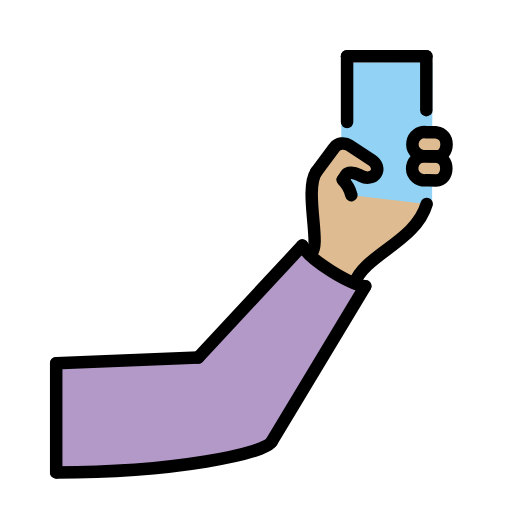
t = 0.00 s
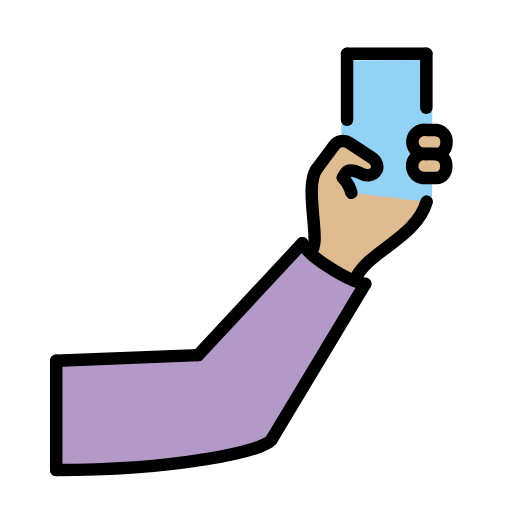
t = 0.48 s
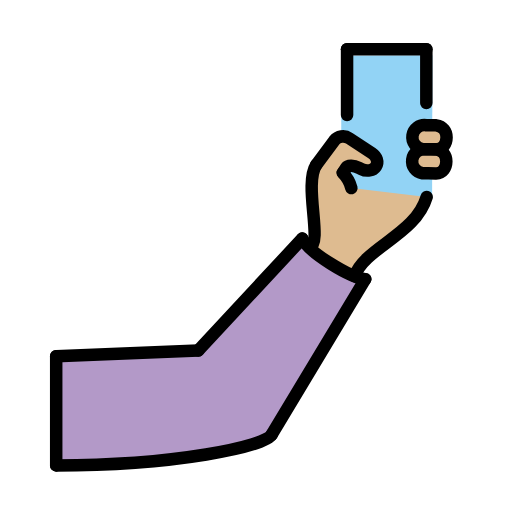
t = 1.43 s
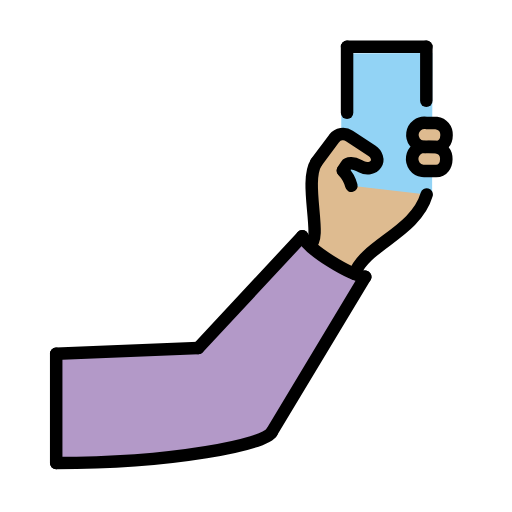
t = 1.90 s
t = 2.38 s: frame unchanged from t = 1.43 s, image omitted
t = 3.33 s: frame unchanged from t = 0.48 s, image omitted

The animated SVG that drew these frames (rendered in a browser with its animation timeline set to each time). Animation: 1 SMIL element (animateTransform=1); one cycle of 3.80 s, repeats indefinitely.

<?xml version='1.0' encoding='utf-8'?>
<svg xmlns="http://www.w3.org/2000/svg" id="emoji" viewBox="-5 -5 82 82" version="1.1" width="200" height="200" role="img">
  <title>OpenMoji: selfie: medium-light skin tone</title><g><g id="color">
    <path fill="#B399C8" d="M4,70.6667v-17.5L26.75,52.25l16.6667-17.9167c1.0833,2.2917,7.6667,6.25,10.0833,6.5L38.5,65.75 C37.4583,67.625,23.0693,70.6667,4,70.6667z" />
    <polyline fill="#92D3F5" points="64.2079,27.8958 64.2498,4.9708 49.6758,5.0494 49.6368,26.3997" />
  </g>
  <g id="hair" />
  <g id="skin">
    <path fill="#debb90" d="M64.837,20.0537c1.0597,0.1522,1.6563,0.9253,1.6457,1.9381c-0.0099,0.9466-0.5375,1.9321-1.6843,1.9033 c0,0-1.2147-0.0379-1.6188-0.015c-0.1713,0.0097-0.3427,0.0192-0.5125-0.0051c-1.0597-0.1522-1.7953-1.1346-1.6431-2.1943 s1.1346-1.7953,2.1943-1.6431C63.2183,20.0376,64.837,20.0539,64.837,20.0537z" />
    <path fill="#debb90" d="M64.8758,16.1978c1.0597,0.1522,1.6563,0.9253,1.6457,1.9381c-0.0099,0.9466-0.5375,1.9321-1.6843,1.9033 c0,0-1.2147-0.0379-1.6188-0.015c-0.1713,0.0097-0.3427,0.0192-0.5125-0.0051c-1.0597-0.1522-1.7953-1.1346-1.6431-2.1943 s1.1346-1.7953,2.1943-1.6431C63.257,16.1818,64.8758,16.198,64.8758,16.1978z" />
    <path fill="#debb90" d="M51.2751,26.2517c-0.2374-0.9177-0.7139-1.7561-1.381-2.4296l0.0252-0.0391l0.5511-0.8399 c0.2598-0.396,1.1637-0.3694,2.008,0.0605l0.4053,0.2057c0.8445,0.4295,1.8686,0.2729,2.3229-0.4194 c0.4543-0.6923,0.1396-1.6255-0.6525-2.1452l-3.6001-2.3623c-0.7818-0.5361-1.8459-0.3709-2.4284,0.377l-2.8853,3.8816 c-2.0153,3.1257,1.0264,12.2507-0.9736,13.1465c1.6544,1.5527,3.2083,2.7292,7.1282,4.6602 c1.7052-4.6602,9.7468-6.5977,11.5385-12.681" />
  </g>
  <g id="skin-shadow" />
  <g id="line">
    <line x1="4" x2="4" y1="53.1667" y2="70.6667" fill="none" stroke="#000000" stroke-linecap="round" stroke-linejoin="round" stroke-miterlimit="10" stroke-width="2" />
    <line x1="26.75" x2="4" y1="52.25" y2="53.1667" fill="none" stroke="#000000" stroke-linecap="round" stroke-linejoin="round" stroke-miterlimit="10" stroke-width="2" />
    <line x1="53.5" x2="38.5" y1="40.8333" y2="65.75" fill="none" stroke="#000000" stroke-linecap="round" stroke-linejoin="round" stroke-miterlimit="10" stroke-width="2" />
    <line x1="43.4167" x2="26.75" y1="34.3333" y2="52.25" fill="none" stroke="#000000" stroke-linecap="round" stroke-linejoin="round" stroke-miterlimit="10" stroke-width="2" />
    <path fill="none" stroke="#000000" stroke-linecap="round" stroke-linejoin="round" stroke-miterlimit="10" stroke-width="2" d="M38.5,65.75c-1.0417,1.875-15.4307,4.9167-34.5,4.9167" />
    <path fill="none" stroke="#000000" stroke-linecap="round" stroke-linejoin="round" stroke-miterlimit="10" stroke-width="2" d="M43.4167,34.3333c1.0833,2.2917,7.6667,6.25,10.0833,6.5" />
    <path fill="none" stroke="#000000" stroke-linecap="round" stroke-linejoin="round" stroke-width="2" d="M49.9193,23.783 l0.5511-0.8399c0.2598-0.396,1.1637-0.3694,2.008,0.0605l0.4053,0.2057c0.8445,0.4295,1.8686,0.2729,2.3229-0.4194 c0.4543-0.6923,0.1396-1.6255-0.6525-2.1452l-3.6001-2.3623c-0.7818-0.5361-1.8459-0.3709-2.4284,0.377l-2.8853,3.8816" />
    <path fill="none" stroke="#000000" stroke-linecap="round" stroke-linejoin="round" stroke-width="2" d="M51.2751,26.2517 c-0.2374-0.9177-0.7139-1.7561-1.381-2.4296" />
    <path fill="none" stroke="#000000" stroke-linecap="round" stroke-linejoin="round" stroke-width="2" d="M45.6403,22.541 c-2.0153,3.1257,1.0264,12.2507-0.9736,13.1465" />
    <path fill="none" stroke="#000000" stroke-linecap="round" stroke-linejoin="round" stroke-width="2" d="M63.3333,27.6667 C61.5417,33.75,53.5,35.6875,51.7948,40.3477" />
    <path fill="none" stroke="#000000" stroke-linecap="round" stroke-linejoin="round" stroke-width="2" d="M64.837,20.0537 c1.0597,0.1522,1.6563,0.9253,1.6457,1.9381c-0.0099,0.9466-0.5375,1.9321-1.6843,1.9033c0,0-1.2147-0.0379-1.6188-0.015 c-0.1713,0.0097-0.3427,0.0192-0.5125-0.0051c-1.0597-0.1522-1.7953-1.1346-1.6431-2.1943s1.1346-1.7953,2.1943-1.6431 C63.2183,20.0376,64.837,20.0539,64.837,20.0537z" />
    <path fill="none" stroke="#000000" stroke-linecap="round" stroke-linejoin="round" stroke-width="2" d="M64.8758,16.1978 c1.0597,0.1522,1.6563,0.9253,1.6457,1.9381c-0.0099,0.9466-0.5375,1.9321-1.6843,1.9033c0,0-1.2147-0.0379-1.6188-0.015 c-0.1713,0.0097-0.3427,0.0192-0.5125-0.0051c-1.0597-0.1522-1.7953-1.1346-1.6431-2.1943s1.1346-1.7953,2.1943-1.6431 C63.257,16.1818,64.8758,16.198,64.8758,16.1978z" />
    <line x1="63.28" x2="63.28" y1="12.6399" y2="4" fill="none" stroke="#000000" stroke-linecap="round" stroke-linejoin="round" stroke-width="2" />
    <line x1="50.5846" x2="63.28" y1="4" y2="4" fill="none" stroke="#000000" stroke-linecap="round" stroke-linejoin="round" stroke-width="2" />
    <line x1="50.5846" x2="50.5846" y1="4" y2="14.5552" fill="none" stroke="#000000" stroke-linecap="round" stroke-linejoin="round" stroke-width="2" />
  </g>
<animateTransform attributeName="transform" type="translate" values="0 0;0 -1.5;0 0" dur="3.8s" repeatCount="indefinite" /></g></svg>
